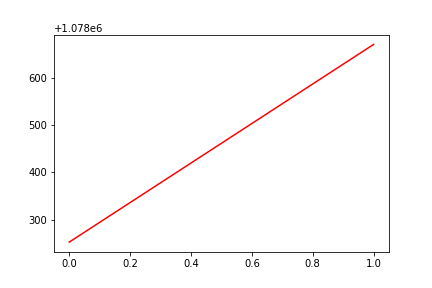

Data behind this chart, as committed beside it:
, date, assets
0, 0, 1078253
1, 20160803, 1078671
